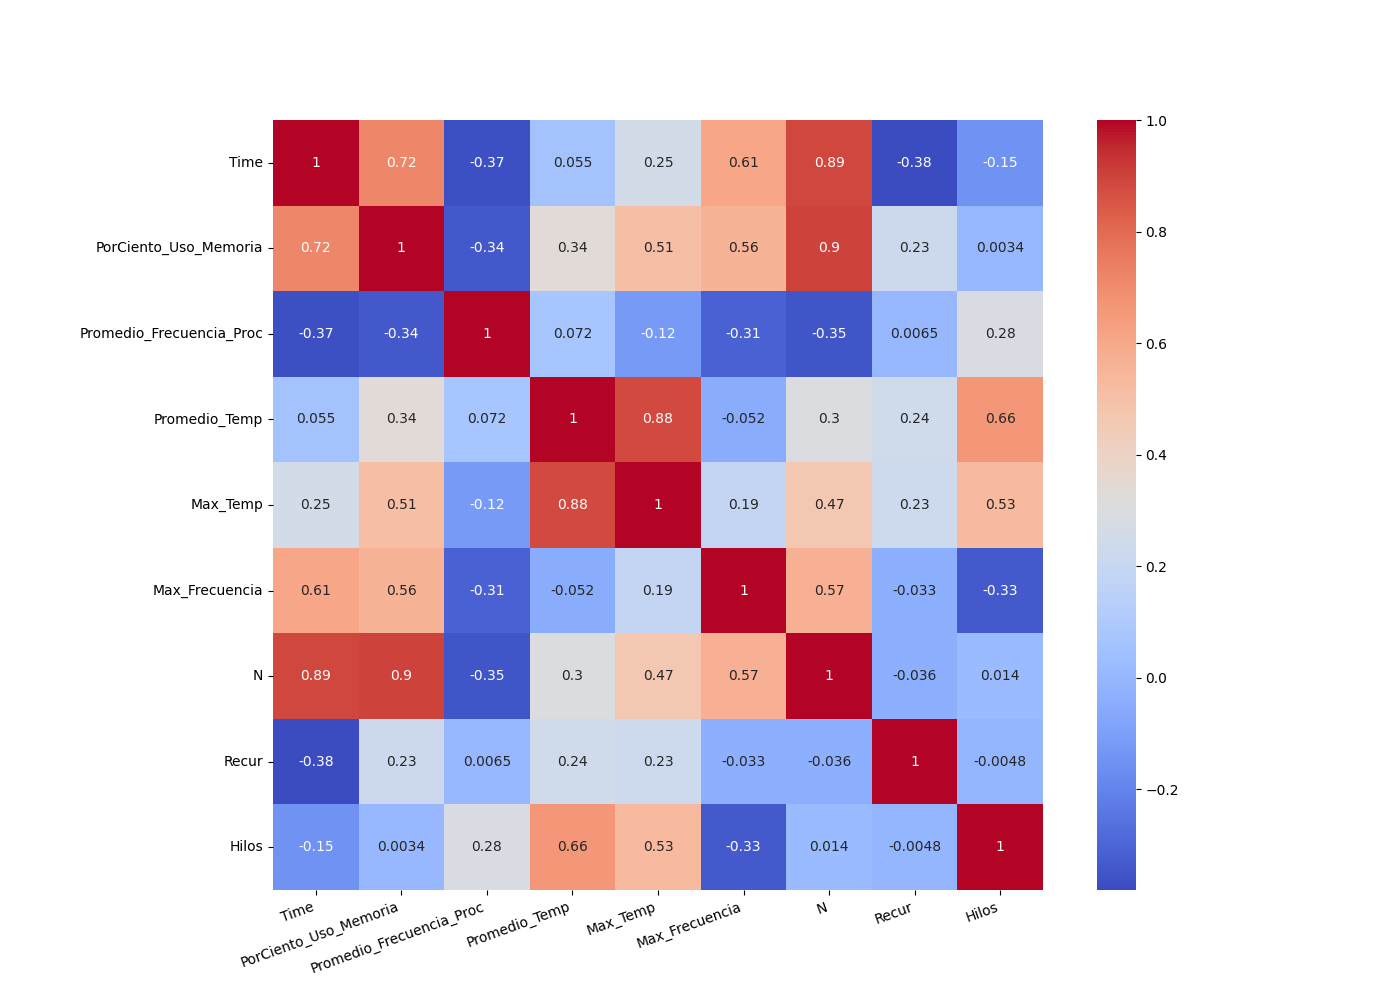

Values plotted in this chart, from the file beside it:
, Time, PorCiento_Uso_Memoria, Promedio_Frecuencia_Proc, Promedio_Temp, Max_Temp, Max_Frecuencia, N, Recur, Hilos
Time, 1.0, 0.7177, -0.3667, 0.05543, 0.2537, 0.6071, 0.8881, -0.3809, -0.1471
PorCiento_Uso_Memoria, 0.7177, 1.0, -0.338, 0.3356, 0.5144, 0.5592, 0.8982, 0.2274, 0.003382
Promedio_Frecuencia_Proc, -0.3667, -0.338, 1.0, 0.07192, -0.1217, -0.3132, -0.3504, 0.006541, 0.2838
Promedio_Temp, 0.05543, 0.3356, 0.07192, 1.0, 0.8842, -0.05177, 0.2965, 0.2412, 0.6631
Max_Temp, 0.2537, 0.5144, -0.1217, 0.8842, 1.0, 0.1895, 0.4701, 0.2315, 0.5275
Max_Frecuencia, 0.6071, 0.5592, -0.3132, -0.05177, 0.1895, 1.0, 0.5735, -0.03296, -0.3337
N, 0.8881, 0.8982, -0.3504, 0.2965, 0.4701, 0.5735, 1.0, -0.03555, 0.0137
Recur, -0.3809, 0.2274, 0.006541, 0.2412, 0.2315, -0.03296, -0.03555, 1.0, -0.00479
Hilos, -0.1471, 0.003382, 0.2838, 0.6631, 0.5275, -0.3337, 0.0137, -0.00479, 1.0
